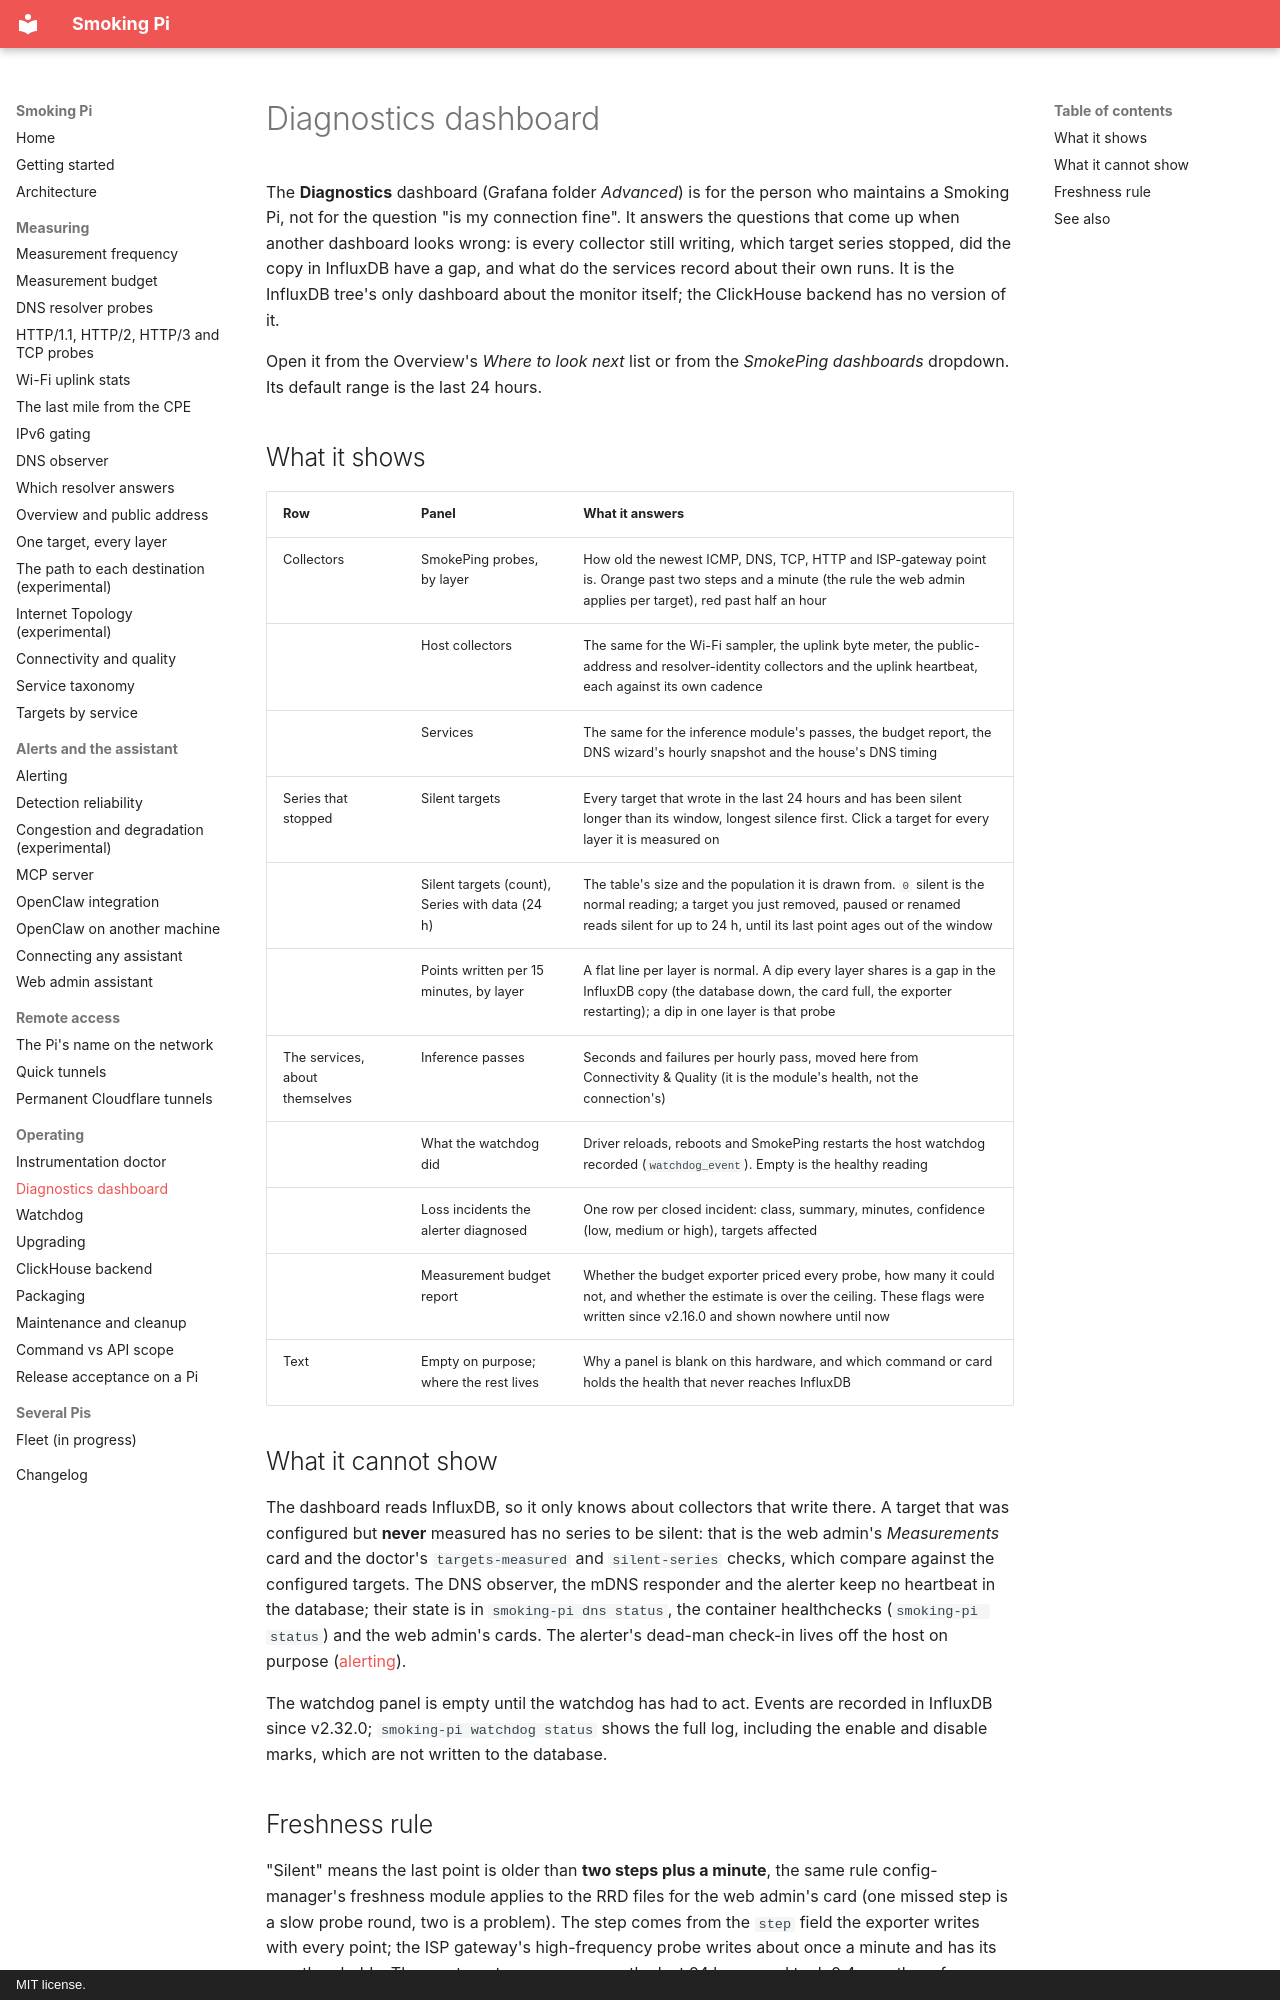

repository: estcarisimo/smoking-pi · page: diagnostics/index.html · generator: mkdocs · copyright: MIT license.

# Diagnostics dashboard

The **Diagnostics** dashboard (Grafana folder *Advanced*) is for the person
who maintains a Smoking Pi, not for the question "is my connection fine".
It answers the questions that come up when another dashboard looks wrong:
is every collector still writing, which target series stopped, did the copy
in InfluxDB have a gap, and what do the services record about their own
runs. It is the InfluxDB tree's only dashboard about the monitor itself; the
ClickHouse backend has no version of it.

Open it from the Overview's *Where to look next* list or from the
*SmokePing dashboards* dropdown. Its default range is the last 24 hours.

## What it shows

| Row | Panel | What it answers |
| --- | --- | --- |
| Collectors | SmokePing probes, by layer | How old the newest ICMP, DNS, TCP, HTTP and ISP-gateway point is. Orange past two steps and a minute (the rule the web admin applies per target), red past half an hour |
| | Host collectors | The same for the Wi-Fi sampler, the uplink byte meter, the public-address and resolver-identity collectors and the uplink heartbeat, each against its own cadence |
| | Services | The same for the inference module's passes, the budget report, the DNS wizard's hourly snapshot and the house's DNS timing |
| Series that stopped | Silent targets | Every target that wrote in the last 24 hours and has been silent longer than its window, longest silence first. Click a target for every layer it is measured on |
| | Silent targets (count), Series with data (24 h) | The table's size and the population it is drawn from. `0` silent is the normal reading; a target you just removed, paused or renamed reads silent for up to 24 h, until its last point ages out of the window |
| | Points written per 15 minutes, by layer | A flat line per layer is normal. A dip every layer shares is a gap in the InfluxDB copy (the database down, the card full, the exporter restarting); a dip in one layer is that probe |
| The services, about themselves | Inference passes | Seconds and failures per hourly pass, moved here from Connectivity & Quality (it is the module's health, not the connection's) |
| | What the watchdog did | Driver reloads, reboots and SmokePing restarts the host watchdog recorded (`watchdog_event`). Empty is the healthy reading |
| | Loss incidents the alerter diagnosed | One row per closed incident: class, summary, minutes, confidence (low, medium or high), targets affected |
| | Measurement budget report | Whether the budget exporter priced every probe, how many it could not, and whether the estimate is over the ceiling. These flags were written since v2.16.0 and shown nowhere until now |
| Text | Empty on purpose; where the rest lives | Why a panel is blank on this hardware, and which command or card holds the health that never reaches InfluxDB |

## What it cannot show

The dashboard reads InfluxDB, so it only knows about collectors that write
there. A target that was configured but **never** measured has no series to
be silent: that is the web admin's *Measurements* card and the doctor's
`targets-measured` and `silent-series` checks, which compare against the
configured targets. The DNS observer, the mDNS responder and the alerter keep
no heartbeat in the database; their state is in `smoking-pi dns status`, the
container healthchecks (`smoking-pi status`) and the web admin's cards. The
alerter's dead-man check-in lives off the host on purpose
([alerting](alerting.md)).

The watchdog panel is empty until the watchdog has had to act. Events are
recorded in InfluxDB since v2.32.0; `smoking-pi watchdog status` shows the
full log, including the enable and disable marks, which are not written to
the database.
